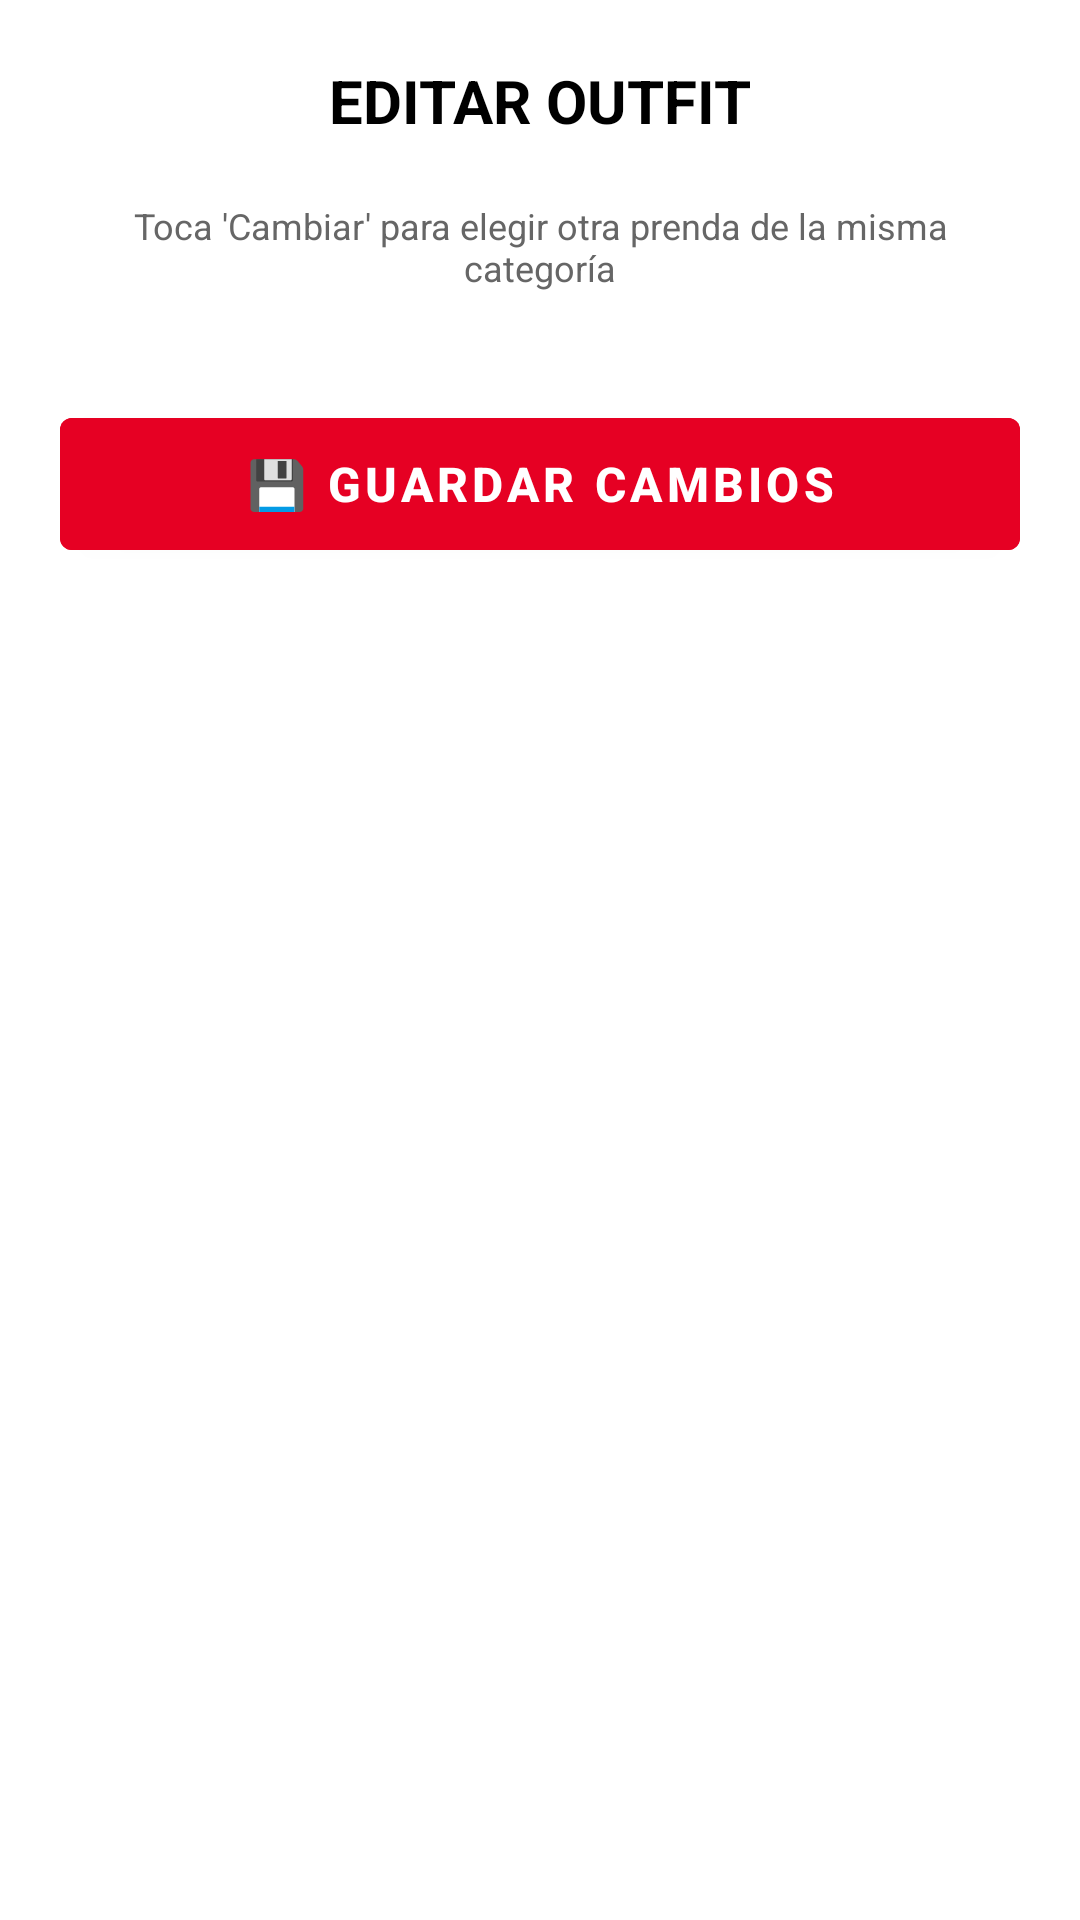

Android layout source for this screen:
<!-- AndroidManifest.xml: application theme Theme.ArmarioCamara -->
<!-- res/layout/dialog_editar_outfit_completo.xml -->
<?xml version="1.0" encoding="utf-8"?>
<ScrollView xmlns:android="http://schemas.android.com/apk/res/android"
    android:layout_width="match_parent"
    android:layout_height="wrap_content"
    android:background="@color/white"
    android:padding="20dp">

    <LinearLayout
        android:layout_width="match_parent"
        android:layout_height="wrap_content"
        android:orientation="vertical">

        <TextView
            android:id="@+id/txtTituloEditorOutfit"
            android:layout_width="match_parent"
            android:layout_height="wrap_content"
            android:text="EDITAR OUTFIT"
            android:textSize="20sp"
            android:textStyle="bold"
            android:textColor="@color/black"
            android:gravity="center"
            android:layout_marginBottom="20dp"/>

        <TextView
            android:layout_width="match_parent"
            android:layout_height="wrap_content"
            android:text="Toca 'Cambiar' para elegir otra prenda de la misma categoría"
            android:textColor="@color/text_secondary"
            android:textSize="12sp"
            android:gravity="center"
            android:layout_marginBottom="16dp"/>

        <LinearLayout
            android:id="@+id/containerPrendasEditor"
            android:layout_width="match_parent"
            android:layout_height="wrap_content"
            android:orientation="vertical"
            android:layout_marginBottom="20dp"/>

        <Button
            android:id="@+id/btnGuardarEdicionOutfit"
            android:layout_width="match_parent"
            android:layout_height="56dp"
            android:text="💾 GUARDAR CAMBIOS"
            android:backgroundTint="@color/pinterest_red"
            android:textColor="@color/white"
            android:textStyle="bold"
            android:textSize="16sp"/>

    </LinearLayout>
</ScrollView>
<!-- resources referenced by this layout -->
<resources>
  <color name="black">#000000</color>
  <color name="pinterest_red">#E60023</color>
  <color name="text_secondary">#666666</color>
  <color name="white">#FFFFFF</color>
  <style name="Theme.ArmarioCamara" parent="Theme.MaterialComponents.DayNight.DarkActionBar">
          
          <item name="colorPrimary">@color/primary</item>
          <item name="colorPrimaryDark">@color/primary_dark</item>
          <item name="colorAccent">@color/accent</item>
  
          
          <item name="android:windowBackground">@color/background_white</item>
          <item name="android:colorBackground">@color/background_white</item>
  
          
          <item name="android:textColorPrimary">@color/text_primary</item>
          <item name="android:textColorSecondary">@color/text_secondary</item>
          <item name="android:textColorHint">@color/text_hint</item>
  
          
          <item name="android:statusBarColor">@color/primary_dark</item>
          <item name="android:windowLightStatusBar" tools:targetApi="m">false</item>
          <item name="android:datePickerStyle">@style/MyDatePickerStyle</item>
      </style>
  <color name="primary">#6200EE</color>
  <color name="primary_dark">#3700B3</color>
  <color name="accent">#03DAC5</color>
  <color name="background_white">#FFFFFF</color>
  <color name="text_primary">#000000</color>
  <color name="text_hint">#999999</color>
  <style name="MyDatePickerStyle" parent="@android:style/Widget.Material.Light.DatePicker">
          <item name="android:headerBackground">@color/primary</item>
          <item name="android:calendarTextColor">@color/text_primary</item>
          <item name="android:dayOfWeekBackground">@color/primary_light</item>
          <item name="android:dayOfWeekTextAppearance">@style/MyDatePicker.DayOfWeek</item>
      </style>
  <color name="primary_light">#BB86FC</color>
  <style name="MyDatePicker.DayOfWeek" parent="@android:style/TextAppearance.Material.Caption">
          <item name="android:textColor">@color/white</item>
      </style>
</resources>
